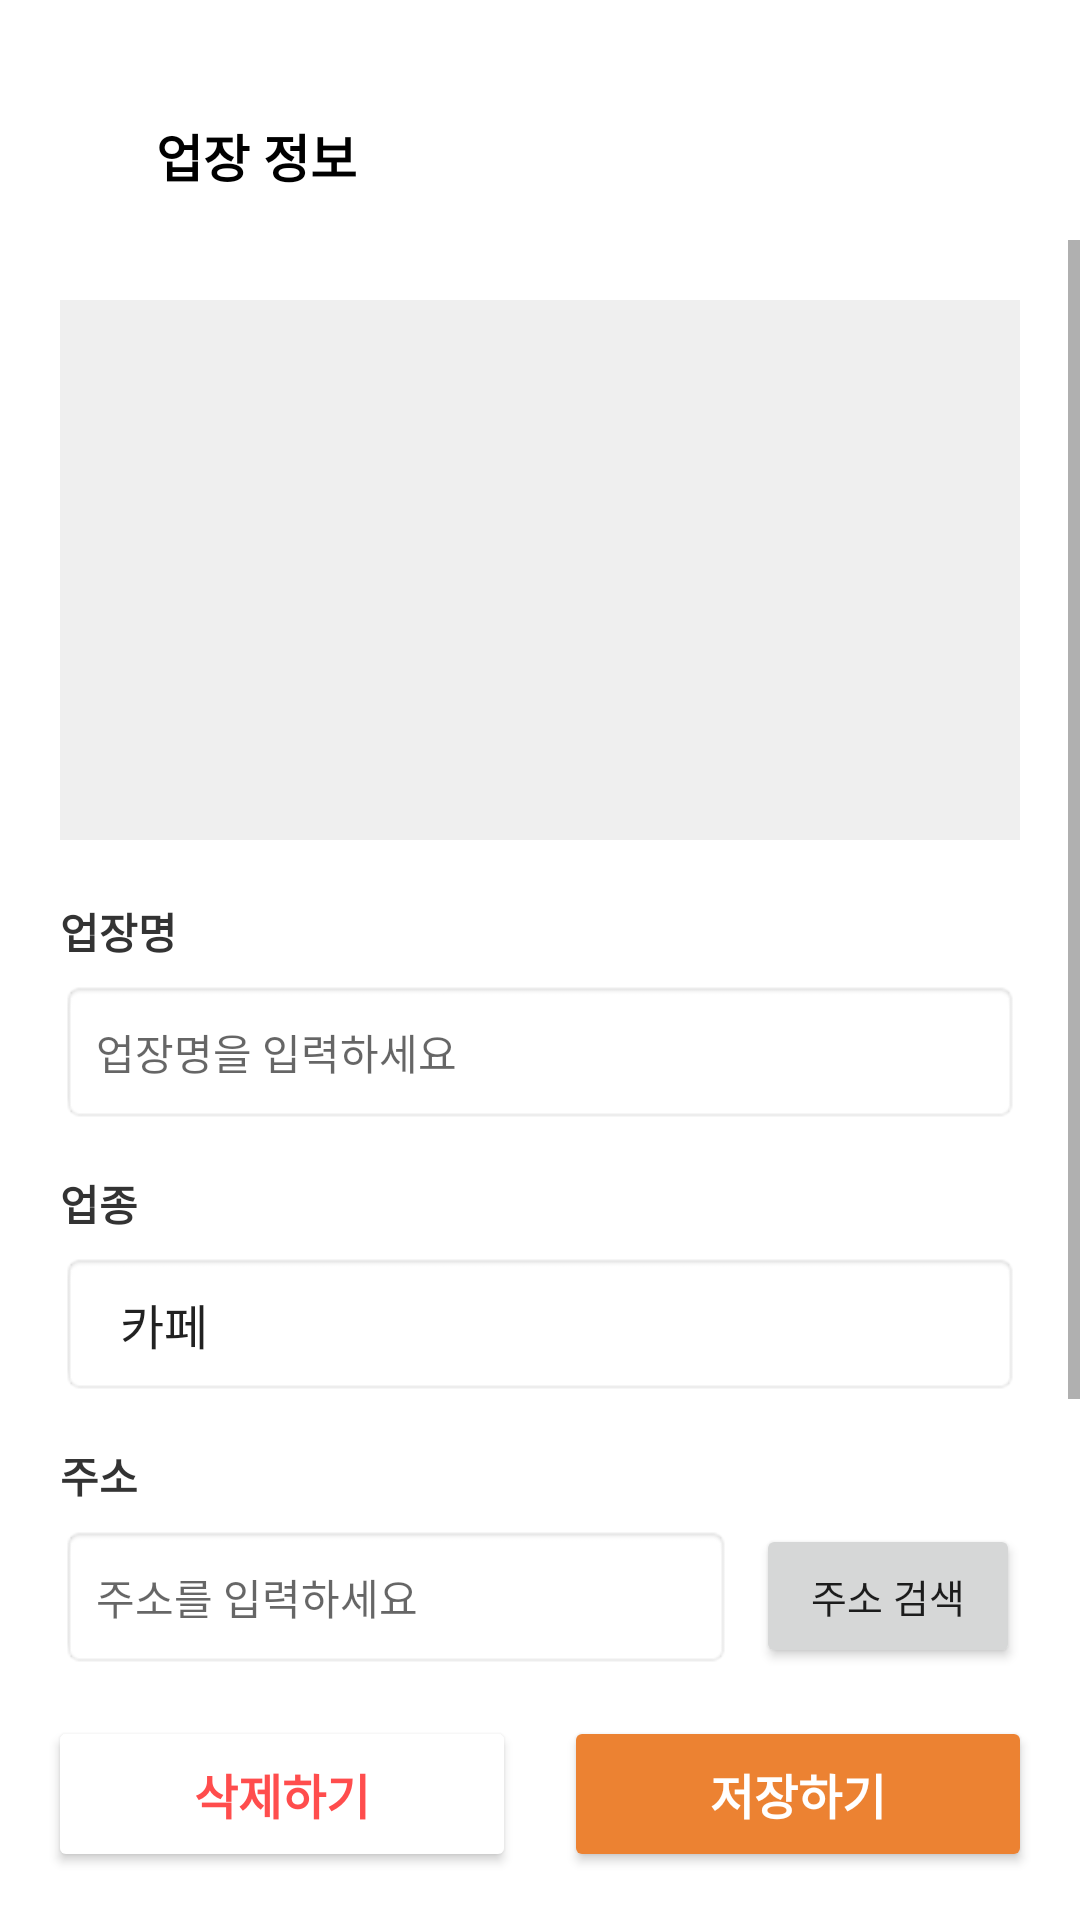

Layout XML and referenced resources for this Android screen:
<!-- AndroidManifest.xml: application theme Theme.AppCompat.Light.NoActionBar -->
<!-- res/layout/activity_workplace_add.xml -->
<?xml version="1.0" encoding="utf-8"?>
<LinearLayout xmlns:android="http://schemas.android.com/apk/res/android"
    xmlns:app="http://schemas.android.com/apk/res-auto"
    xmlns:tools="http://schemas.android.com/tools"
    android:id="@+id/main"
    android:layout_width="match_parent"
    android:layout_height="match_parent"
    android:background="#FFFFFF"
    android:orientation="vertical"
    tools:context=".activity_workplace_add">

    <LinearLayout
        android:layout_width="match_parent"
        android:layout_height="56dp"
        android:layout_marginTop="24dp"
        android:gravity="center_vertical"
        android:orientation="horizontal"
        android:paddingHorizontal="16dp" >

        <ImageView
            android:id="@+id/btnBack"
            android:layout_width="24dp"
            android:layout_height="24dp"
            android:contentDescription="뒤로가기"
            android:src="@drawable/outline_chevron_left_24" />

        <TextView
            android:layout_width="wrap_content"
            android:layout_height="wrap_content"
            android:layout_marginStart="12dp"
            android:text="업장 정보"
            android:textColor="#000000"
            android:textSize="17sp"
            android:textStyle="bold" />
    </LinearLayout>

    <ScrollView
        android:layout_width="match_parent"
        android:layout_height="0dp"
        android:layout_weight="1">

        <LinearLayout
            android:layout_width="match_parent"
            android:layout_height="wrap_content"
            android:orientation="vertical"
            android:padding="20dp" >

            <FrameLayout
                android:id="@+id/layoutImageSelect"
                android:layout_width="match_parent"
                android:layout_height="180dp"
                android:background="#EFEFEF" >

                <ImageView
                    android:id="@+id/ivWorkpalceImage"
                    android:layout_width="40dp"
                    android:layout_height="40dp"
                    android:layout_gravity="center"
                    android:src="@drawable/outline_photo_camera_24" />
            </FrameLayout>

            <TextView
                android:layout_width="wrap_content"
                android:layout_height="wrap_content"
                android:layout_marginTop="20dp"
                android:text="업장명"
                android:textColor="#333333"
                android:textSize="14sp"
                android:textStyle="bold" />

            <EditText
                android:id="@+id/etWorkpalceName"
                android:layout_width="match_parent"
                android:layout_height="48dp"
                android:layout_marginTop="6dp"
                android:background="@android:drawable/editbox_background"
                android:hint="업장명을 입력하세요"
                android:paddingHorizontal="12dp"
                android:textSize="14sp" />

            <TextView
                android:layout_width="wrap_content"
                android:layout_height="wrap_content"
                android:layout_marginTop="16dp"
                android:text="업종"
                android:textColor="#333333"
                android:textSize="14sp"
                android:textStyle="bold" />

            <Spinner
                android:id="@+id/spinnerCategory"
                android:layout_width="match_parent"
                android:layout_height="48dp"
                android:layout_marginTop="6dp"
                android:background="@android:drawable/editbox_background"
                android:paddingHorizontal="12dp"
                android:spinnerMode="dropdown"
                android:entries="@array/category_array"
                tools:listitem="@android:layout/simple_spinner_dropdown_item"/>

            <TextView
                android:layout_width="wrap_content"
                android:layout_height="wrap_content"
                android:layout_marginTop="16dp"
                android:text="주소"
                android:textColor="#333333"
                android:textSize="14sp"
                android:textStyle="bold" />

            <LinearLayout
                android:layout_width="match_parent"
                android:layout_height="wrap_content"
                android:layout_marginTop="6dp"
                android:orientation="horizontal">

                <EditText
                    android:id="@+id/etAddress"
                    android:layout_width="0dp"
                    android:layout_height="48dp"
                    android:layout_weight="1"
                    android:background="@android:drawable/editbox_background"
                    android:hint="주소를 입력하세요"
                    android:paddingHorizontal="12dp"
                    android:textSize="14sp" />

                <android.widget.Button
                    android:id="@+id/btnSearchAddress"
                    android:layout_width="wrap_content"
                    android:layout_height="48dp"
                    android:layout_marginStart="8dp"
                    android:text="주소 검색"
                    android:textSize="13sp" />
            </LinearLayout>

            <TextView
                android:layout_width="wrap_content"
                android:layout_height="wrap_content"
                android:layout_marginTop="16dp"
                android:text="전화번호"
                android:textColor="#333333"
                android:textSize="14sp"
                android:textStyle="bold" />

            <EditText
                android:id="@+id/etPhone"
                android:layout_width="match_parent"
                android:layout_height="48dp"
                android:layout_marginTop="6dp"
                android:background="@android:drawable/editbox_background"
                android:hint="- 없이 입력하세요"
                android:inputType="phone"
                android:paddingHorizontal="12dp"
                android:textSize="14sp" />

        </LinearLayout>
    </ScrollView>

    <LinearLayout
        android:layout_width="match_parent"
        android:layout_height="wrap_content"
        android:orientation="horizontal"
        android:padding="16dp">

        <android.widget.Button
            android:id="@+id/btnDelete"
            android:layout_width="0dp"
            android:layout_height="52dp"
            android:layout_marginEnd="8dp"
            android:layout_weight="1"
            android:backgroundTint="#FFFFFF"
            android:text="삭제하기"
            android:textColor="#FF4D4D"
            android:textSize="16sp"
            android:textStyle="bold" />

        <android.widget.Button
            android:id="@+id/btnSave"
            android:layout_width="0dp"
            android:layout_height="52dp"
            android:layout_marginStart="8dp"
            android:layout_weight="1"
            android:backgroundTint="#EC8232"
            android:text="저장하기"
            android:textColor="#FFFFFF"
            android:textSize="16sp"
            android:textStyle="bold" />
    </LinearLayout>

</LinearLayout>
<!-- resources referenced by this layout -->
<resources>
  <string-array name="category_array">
          <item>카페</item>
          <item>편의점</item>
          <item>식당 / 음식점</item>
          <item>패스트푸드</item>
          <item>베이커리</item>
          <item>학원 / 교육</item>
          <item>기타 서비스업</item>
      </string-array>
</resources>
